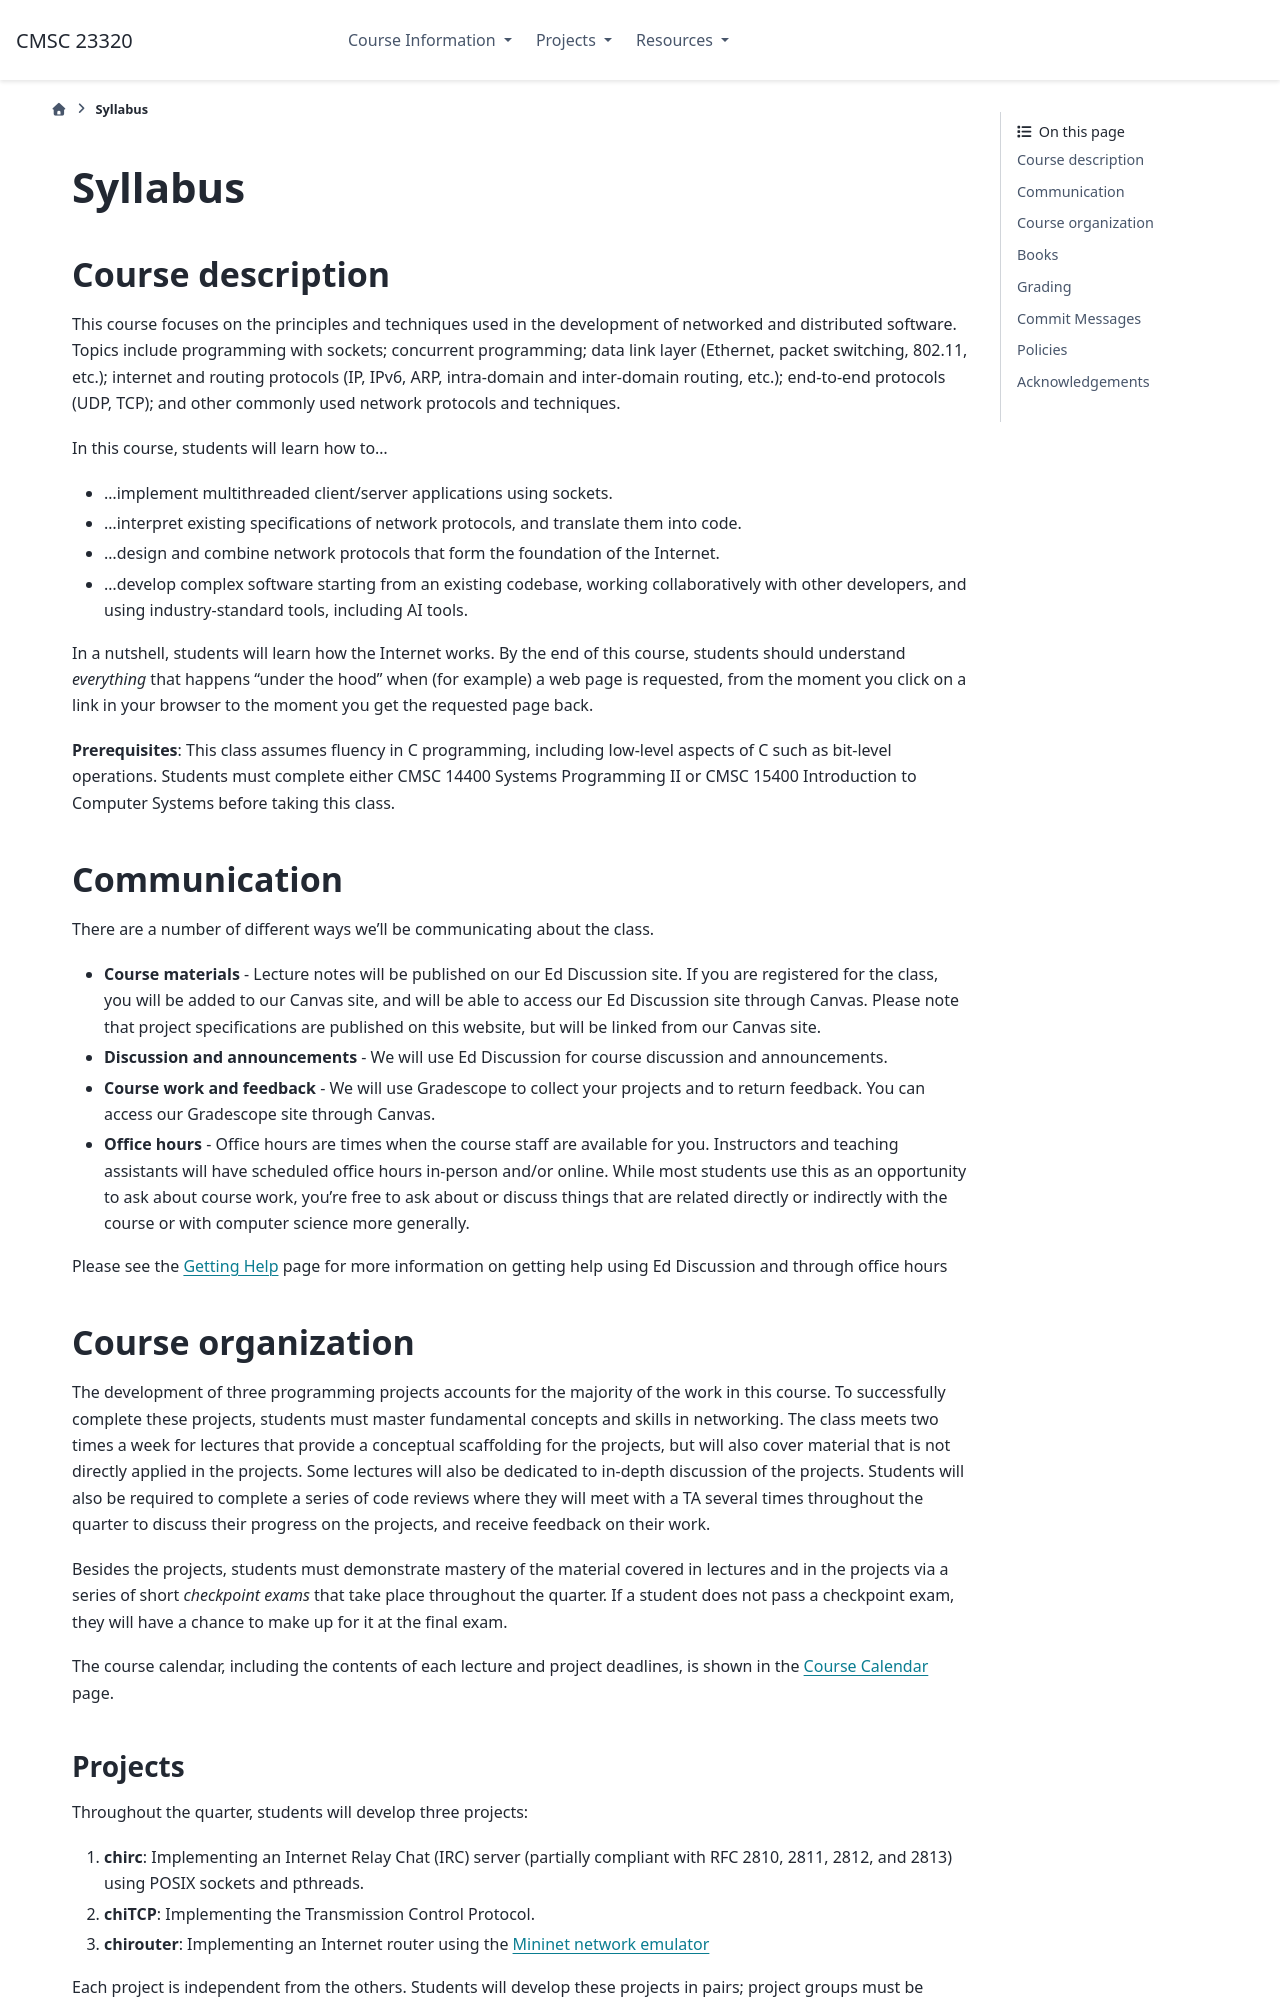

repository: uchicago-cs/cmsc23320 · page: syllabus.html · generator: sphinx

Syllabus
========

Course description
------------------

.. include:: description.txt

**Prerequisites**: This class assumes fluency in C programming, including low-level aspects of C such as bit-level
operations. Students must complete either CMSC 14400 Systems Programming II or CMSC 15400 Introduction to Computer Systems
before taking this class.


Communication
-------------

There are a number of different ways we'll be communicating about the class.

- **Course materials** - Lecture notes will be published on our Ed Discussion site. If you are registered for the
  class, you will be added to our Canvas site, and will be able to access our Ed Discussion site through Canvas.
  Please note that project specifications are published on this website, but will be linked from our Canvas site.

- **Discussion and announcements** - We will use Ed Discussion for course discussion and announcements.

- **Course work and feedback** - We will use Gradescope to collect your projects and to return feedback.
  You can access our Gradescope site through Canvas.

- **Office hours** - Office hours are times when the course staff are available for you. Instructors and teaching
  assistants will have scheduled office hours in-person and/or online. While most students use this as an opportunity
  to ask about course work, you're free to ask about or discuss things that are related directly or indirectly with
  the course or with computer science more generally.

Please see the `Getting Help <getting-help.html>`__ page for more information on getting help using Ed Discussion and through office hours


Course organization
-------------------

The development of three programming projects accounts for the majority
of the work in this course. To successfully complete these projects,
students must master fundamental concepts and skills in networking. The
class meets two times a week for lectures that provide a conceptual
scaffolding for the projects, but will also cover material that is not
directly applied in the projects. Some lectures will also be dedicated to
in-depth discussion of the projects. Students will also be required to
complete a series of code reviews where they will meet with a TA several
times throughout the quarter to discuss their progress on the projects,
and receive feedback on their work.

Besides the projects, students must demonstrate mastery of the material covered
in lectures and in the projects via a series of short *checkpoint exams* that take place
throughout the quarter. If a student does not pass a checkpoint exam, they will
have a chance to make up for it at the final exam.

The course calendar, including the contents of
each lecture and project deadlines, is shown in the `Course Calendar <calendar.html>`__ page.

Projects
~~~~~~~~

Throughout the quarter, students will develop three projects:

#. **chirc**: Implementing an Internet Relay Chat (IRC)
   server (partially compliant with RFC 2810, 2811, 2812, and 2813)
   using POSIX sockets and pthreads.

#. **chiTCP**: Implementing the Transmission Control Protocol.

#. **chirouter**: Implementing an Internet router using the `Mininet network emulator <https://github.com/mininet/mininet>`_

Each project is independent from the others. Students will develop these 
projects in pairs; project groups must be formed by Monday of the
second week of the quarter.

Groups can be changed from one project to another. If your partner drops out of
the course or you feel they are not contributing to the group’s effort,
you should make the instructor aware of this.
